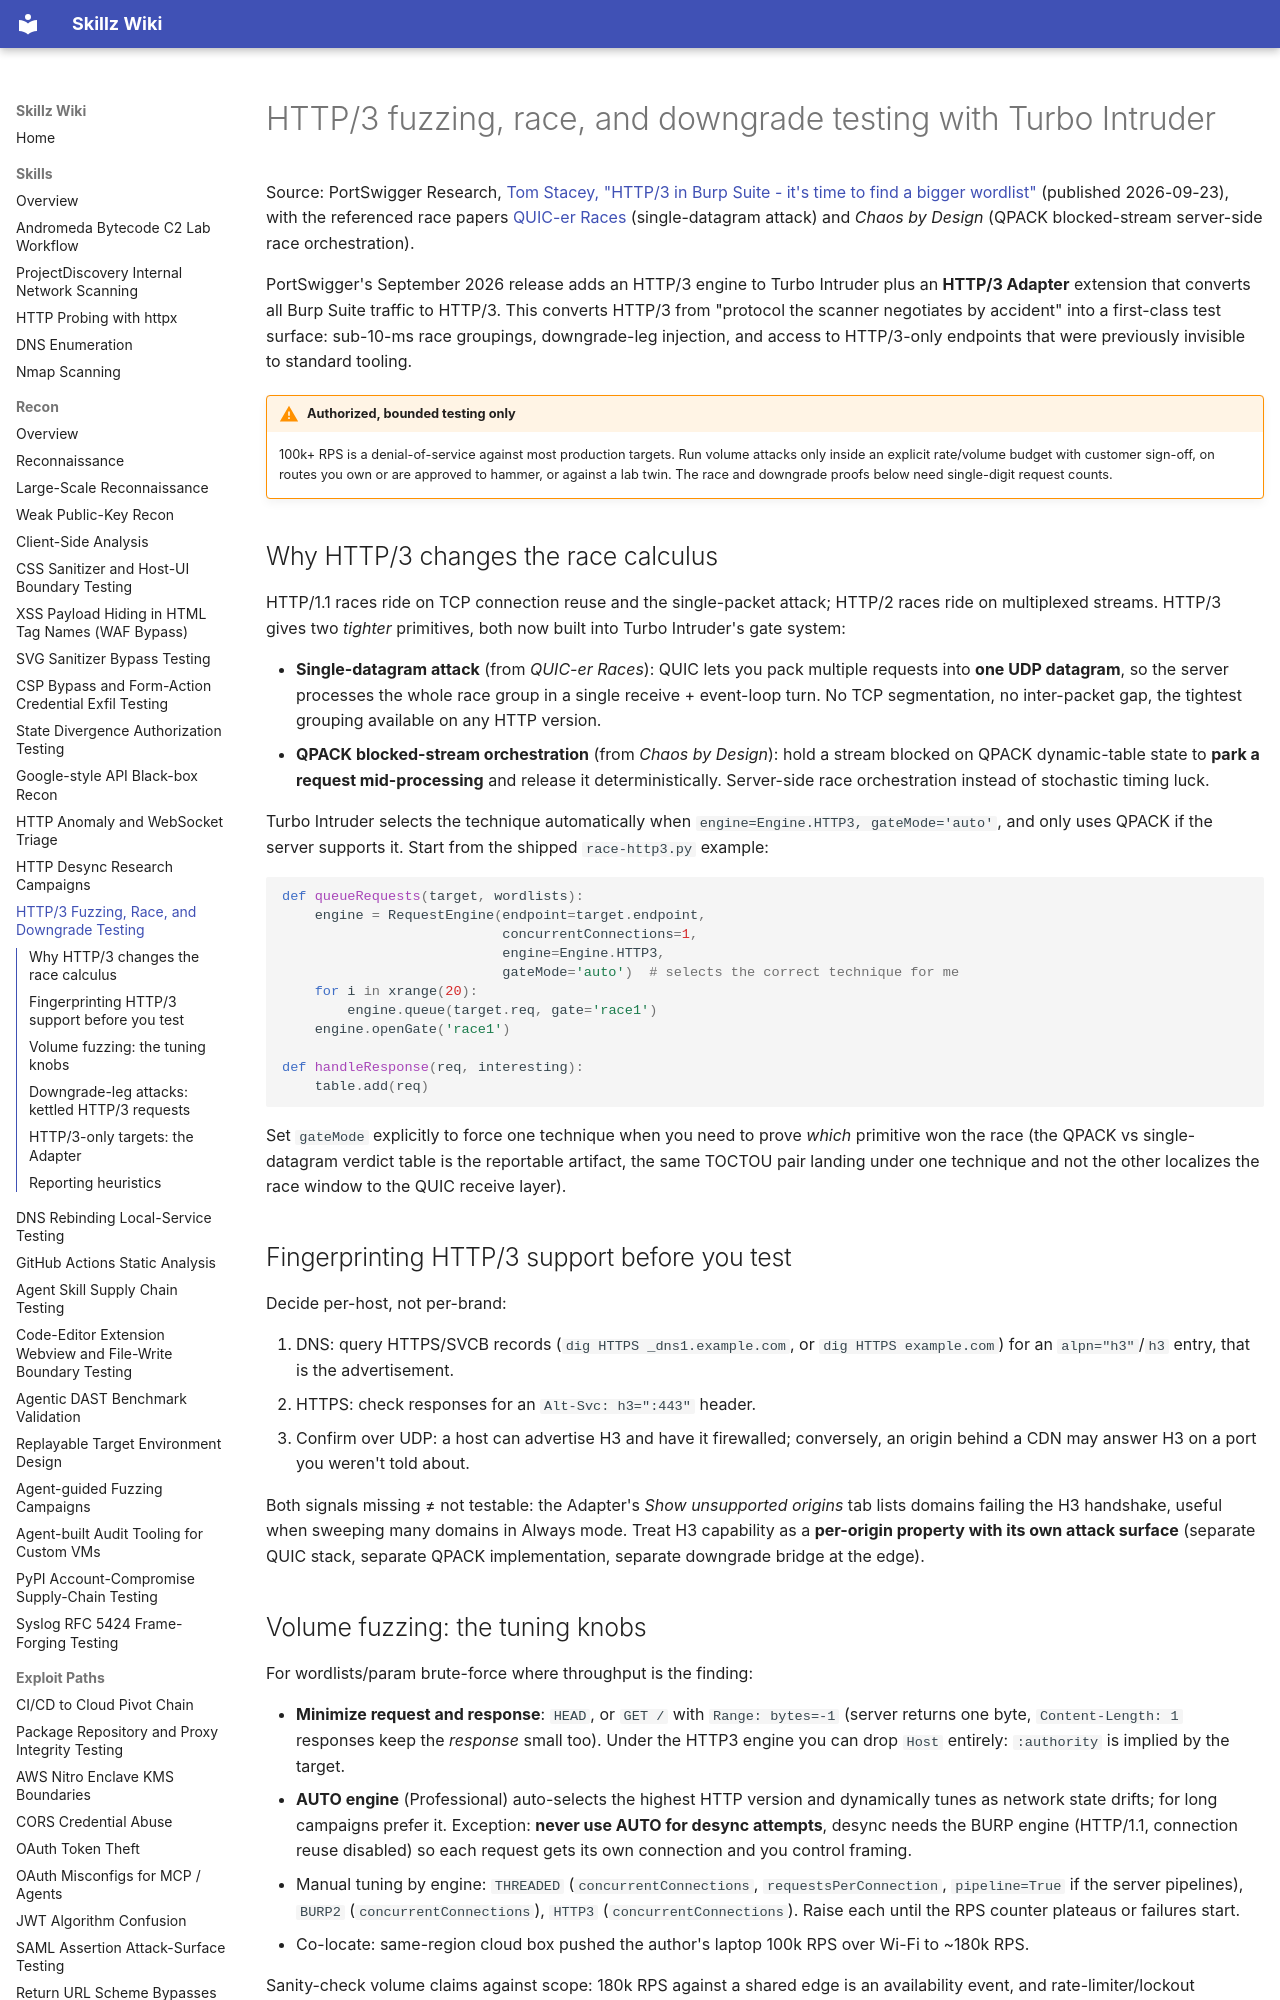

repository: bastet-ai/skillz-wiki · page: methodology/http3-turbo-intruder-race-and-downgrade-testing/index.html · generator: mkdocs

# HTTP/3 fuzzing, race, and downgrade testing with Turbo Intruder

Source: PortSwigger Research, [Tom Stacey, "HTTP/3 in Burp Suite - it's time to find a bigger wordlist"](https://portswigger.net/research/http3-in-burp-suite) (published 2026-09-23), with the referenced race papers [QUIC-er Races](https://portswigger.net/research) (single-datagram attack) and *Chaos by Design* (QPACK blocked-stream server-side race orchestration).

PortSwigger's September 2026 release adds an HTTP/3 engine to Turbo Intruder plus an **HTTP/3 Adapter** extension that converts all Burp Suite traffic to HTTP/3. This converts HTTP/3 from "protocol the scanner negotiates by accident" into a first-class test surface: sub-10-ms race groupings, downgrade-leg injection, and access to HTTP/3-only endpoints that were previously invisible to standard tooling.

!!! warning "Authorized, bounded testing only"
    100k+ RPS is a denial-of-service against most production targets. Run volume attacks only inside an explicit rate/volume budget with customer sign-off, on routes you own or are approved to hammer, or against a lab twin. The race and downgrade proofs below need single-digit request counts.

## Why HTTP/3 changes the race calculus

HTTP/1.1 races ride on TCP connection reuse and the single-packet attack; HTTP/2 races ride on multiplexed streams. HTTP/3 gives two *tighter* primitives, both now built into Turbo Intruder's gate system:

- **Single-datagram attack** (from *QUIC-er Races*): QUIC lets you pack multiple requests into **one UDP datagram**, so the server processes the whole race group in a single receive + event-loop turn. No TCP segmentation, no inter-packet gap, the tightest grouping available on any HTTP version.
- **QPACK blocked-stream orchestration** (from *Chaos by Design*): hold a stream blocked on QPACK dynamic-table state to **park a request mid-processing** and release it deterministically. Server-side race orchestration instead of stochastic timing luck.

Turbo Intruder selects the technique automatically when `engine=Engine.HTTP3, gateMode='auto'`, and only uses QPACK if the server supports it. Start from the shipped `race-http3.py` example:

```python
def queueRequests(target, wordlists):
    engine = RequestEngine(endpoint=target.endpoint,
                           concurrentConnections=1,
                           engine=Engine.HTTP3,
                           gateMode='auto')  # selects the correct technique for me
    for i in xrange(20):
        engine.queue(target.req, gate='race1')
    engine.openGate('race1')

def handleResponse(req, interesting):
    table.add(req)
```

Set `gateMode` explicitly to force one technique when you need to prove *which* primitive won the race (the QPACK vs single-datagram verdict table is the reportable artifact, the same TOCTOU pair landing under one technique and not the other localizes the race window to the QUIC receive layer).

## Fingerprinting HTTP/3 support before you test

Decide per-host, not per-brand:

1. DNS: query HTTPS/SVCB records (`dig HTTPS _dns1.example.com`, or `dig HTTPS example.com`) for an `alpn="h3"`/`h3` entry, that is the advertisement.
2. HTTPS: check responses for an `Alt-Svc: h3=":443"` header.
3. Confirm over UDP: a host can advertise H3 and have it firewalled; conversely, an origin behind a CDN may answer H3 on a port you weren't told about.

Both signals missing ≠ not testable: the Adapter's *Show unsupported origins* tab lists domains failing the H3 handshake, useful when sweeping many domains in Always mode. Treat H3 capability as a **per-origin property with its own attack surface** (separate QUIC stack, separate QPACK implementation, separate downgrade bridge at the edge).

## Volume fuzzing: the tuning knobs

For wordlists/param brute-force where throughput is the finding:

- **Minimize request and response**: `HEAD`, or `GET /` with `Range: bytes=-1` (server returns one byte, `Content-Length: 1` responses keep the *response* small too). Under the HTTP3 engine you can drop `Host` entirely: `:authority` is implied by the target.
- **AUTO engine** (Professional) auto-selects the highest HTTP version and dynamically tunes as network state drifts; for long campaigns prefer it. Exception: **never use AUTO for desync attempts**, desync needs the BURP engine (HTTP/1.1, connection reuse disabled) so each request gets its own connection and you control framing.
- Manual tuning by engine: `THREADED` (`concurrentConnections`, `requestsPerConnection`, `pipeline=True` if the server pipelines), `BURP2` (`concurrentConnections`), `HTTP3` (`concurrentConnections`). Raise each until the RPS counter plateaus or failures start.
- Co-locate: same-region cloud box pushed the author's laptop 100k RPS over Wi-Fi to ~180k RPS.

Sanity-check volume claims against scope: 180k RPS against a shared edge is an availability event, and rate-limiter/lockout behavior is usually the actual finding (see the vendor-forwarding-header lockout-bucket resets already on this wiki), not the throughput itself.
